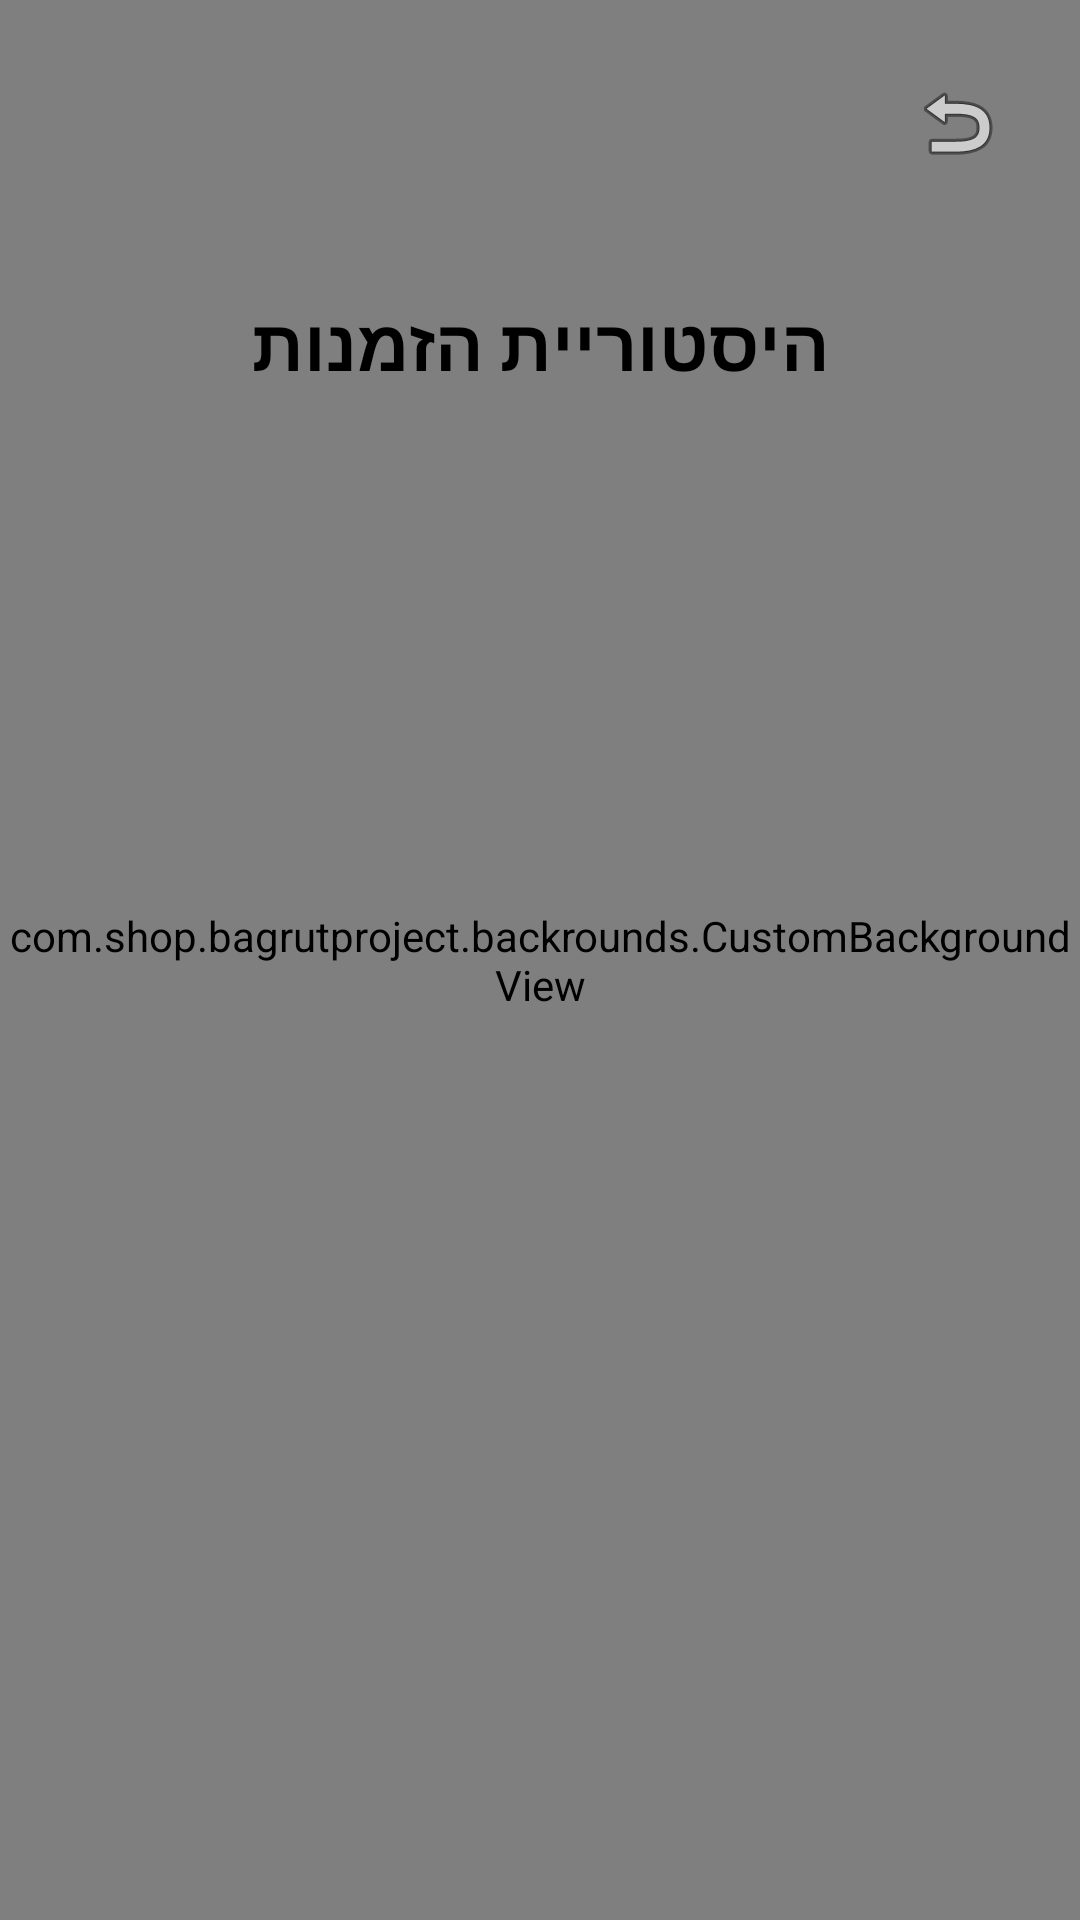

Android layout source for this screen:
<!-- AndroidManifest.xml: application theme Theme.BagrutProject -->
<!-- res/layout/activity_order_history.xml -->
<?xml version="1.0" encoding="utf-8"?>
<androidx.constraintlayout.widget.ConstraintLayout xmlns:android="http://schemas.android.com/apk/res/android"
    xmlns:app="http://schemas.android.com/apk/res-auto"
    xmlns:tools="http://schemas.android.com/tools"
    android:id="@+id/main"
    android:layout_width="match_parent"
    android:layout_height="match_parent"
    tools:context=".screens.OrderHistoryActivity">

    <com.shop.bagrutproject.backrounds.CustomBackgroundView
        android:layout_width="match_parent"
        android:layout_height="match_parent"
        android:scaleType="fitXY" />

    <ImageButton
        android:id="@+id/btnBack5"
        android:layout_width="50dp"
        android:layout_height="50dp"
        android:layout_marginTop="16dp"
        android:layout_marginEnd="16dp"
        android:background="?android:attr/selectableItemBackgroundBorderless"
        android:contentDescription="Back"
        android:src="@android:drawable/ic_menu_revert"
        app:layout_constraintEnd_toEndOf="parent"
        app:layout_constraintTop_toTopOf="parent" />

    <TextView
        android:id="@+id/tvOrderHistoryTitle"
        android:layout_width="wrap_content"
        android:layout_height="wrap_content"
        android:text="היסטוריית הזמנות"
        android:textSize="24sp"
        android:textColor="@android:color/black"
        android:textStyle="bold"
        android:layout_marginTop="32dp"
        app:layout_constraintTop_toBottomOf="@+id/btnBack5"
        app:layout_constraintStart_toStartOf="parent"
        app:layout_constraintEnd_toEndOf="parent" />


    <androidx.core.widget.NestedScrollView
        android:layout_width="0dp"
        android:layout_height="0dp"
        android:fillViewport="true"
        app:layout_constraintTop_toBottomOf="@+id/tvOrderHistoryTitle"
        android:layout_marginTop="16dp"
        app:layout_constraintBottom_toBottomOf="parent"
        app:layout_constraintStart_toStartOf="parent"
        app:layout_constraintEnd_toEndOf="parent">

        <androidx.recyclerview.widget.RecyclerView
            android:id="@+id/recyclerViewOrders"
            android:layout_width="match_parent"
            android:layout_height="wrap_content"
            android:padding="8dp" />
    </androidx.core.widget.NestedScrollView>

</androidx.constraintlayout.widget.ConstraintLayout>
<!-- resources referenced by this layout -->
<resources>
  <style name="Theme.BagrutProject" parent="Base.Theme.BagrutProject" />
  <style name="Base.Theme.BagrutProject" parent="Theme.Material3.DayNight">
          
          
      </style>
</resources>
